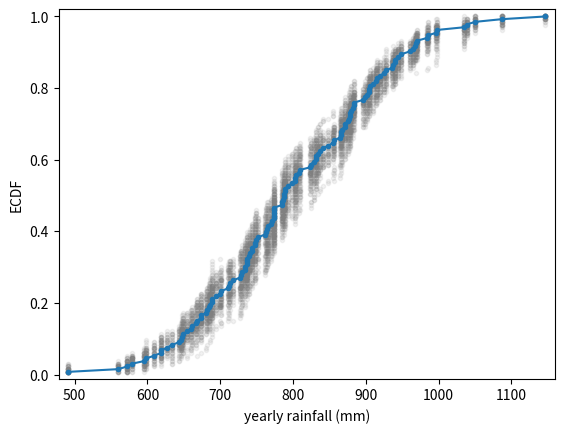

This chart was generated by the following Python code:
'''
Visualizing bootstrap samples

In this exercise, you will generate bootstrap samples from the set of annual rainfall data measured at
the Sheffield Weather Station in the UK from 1883 to 2015. The data are stored in the NumPy array
rainfall in units of millimeters (mm). By graphically displaying the bootstrap samples with an ECDF,
you can get a feel for how bootstrap sampling allows probabilistic descriptions of data.

INSTRUCTIONS
100XP
-Write a for loop to acquire 50 bootstrap samples of the rainfall data and plot their ECDF.
-Use np.random.choice() to generate a bootstrap sample from the NumPy array rainfall. Be sure that
the size of the resampled array is len(rainfall).
-Use the function ecdf() that you wrote in the prequel to this course to generate the x and y values
for the ECDF of the bootstrap sample bs_sample.
-Plot the ECDF values. Specify color='gray' (to make gray dots) and alpha=0.1 (to make them
semi-transparent, since we are overlaying so many) in addition to the marker='.' and linestyle='none'
keyword arguments.
-Use ecdf() to generate x and y values for the ECDF of the original rainfall data available in the
array rainfall.
-Plot the ECDF values of the original data.
Hit 'Submit Answer' to visualize the samples!
'''
import numpy as np
import matplotlib.pyplot as plt

def ecdf(data):
    """Compute ECDF for a one-dimensional array of measurements."""

    # Number of data points: n
    n = len(data)

    # x-data for the ECDF: x
    x = np.sort(data)

    # y-data for the ECDF: y
    y = np.arange(1, n+1) / n

    return x, y

rainfall = np.array([   875.5,   648.2,   788.1,   940.3,   491.1,   743.5,   730.1,
                        686.5,   878.8,   865.6,   654.9,   831.5,   798.1,   681.8,
                        743.8,   689.1,   752.1,   837.2,   710.6,   749.2,   967.1,
                        701.2,   619. ,   747.6,   803.4,   645.6,   804.1,   787.4,
                        646.8,   997.1,   774. ,   734.5,   835. ,   840.7,   659.6,
                        828.3,   909.7,   856.9,   578.3,   904.2,   883.9,   740.1,
                        773.9,   741.4,   866.8,   871.1,   712.5,   919.2,   927.9,
                        809.4,   633.8,   626.8,   871.3,   774.3,   898.8,   789.6,
                        936.3,   765.4,   882.1,   681.1,   661.3,   847.9,   683.9,
                        985.7,   771.1,   736.6,   713.2,   774.5,   937.7,   694.5,
                        598.2,   983.8,   700.2,   901.3,   733.5,   964.4,   609.3,
                        1035.2,   718. ,   688.6,   736.8,   643.3,  1038.5,   969. ,
                        802.7,   876.6,   944.7,   786.6,   770.4,   808.6,   761.3,
                        774.2,   559.3,   674.2,   883.6,   823.9,   960.4,   877.8,
                        940.6,   831.8,   906.2,   866.5,   674.1,   998.1,   789.3,
                        915. ,   737.1,   763. ,   666.7,   824.5,   913.8,   905.1,
                        667.8,   747.4,   784.7,   925.4,   880.2,  1086.9,   764.4,
                        1050.1,   595.2,   855.2,   726.9,   785.2,   948.8,   970.6,
                        896. ,   618.4,   572.4,  1146.4,   728.2,   864.2,   793. ])

for _ in range(50):
    # Generate bootstrap sample: bs_sample
    bs_sample = np.random.choice(rainfall, size=len(rainfall))

    # Compute and plot ECDF from bootstrap sample
    x, y = ecdf(bs_sample)
    _ = plt.plot(x, y, marker='.', linestyle='none',
                 color='gray', alpha=0.1)

# Compute and plot ECDF from original data
x, y = ecdf(rainfall)
_ = plt.plot(x, y, marker='.')

# Make margins and label axes
plt.margins(0.02)
_ = plt.xlabel('yearly rainfall (mm)')
_ = plt.ylabel('ECDF')

# Show the plot
plt.show()
